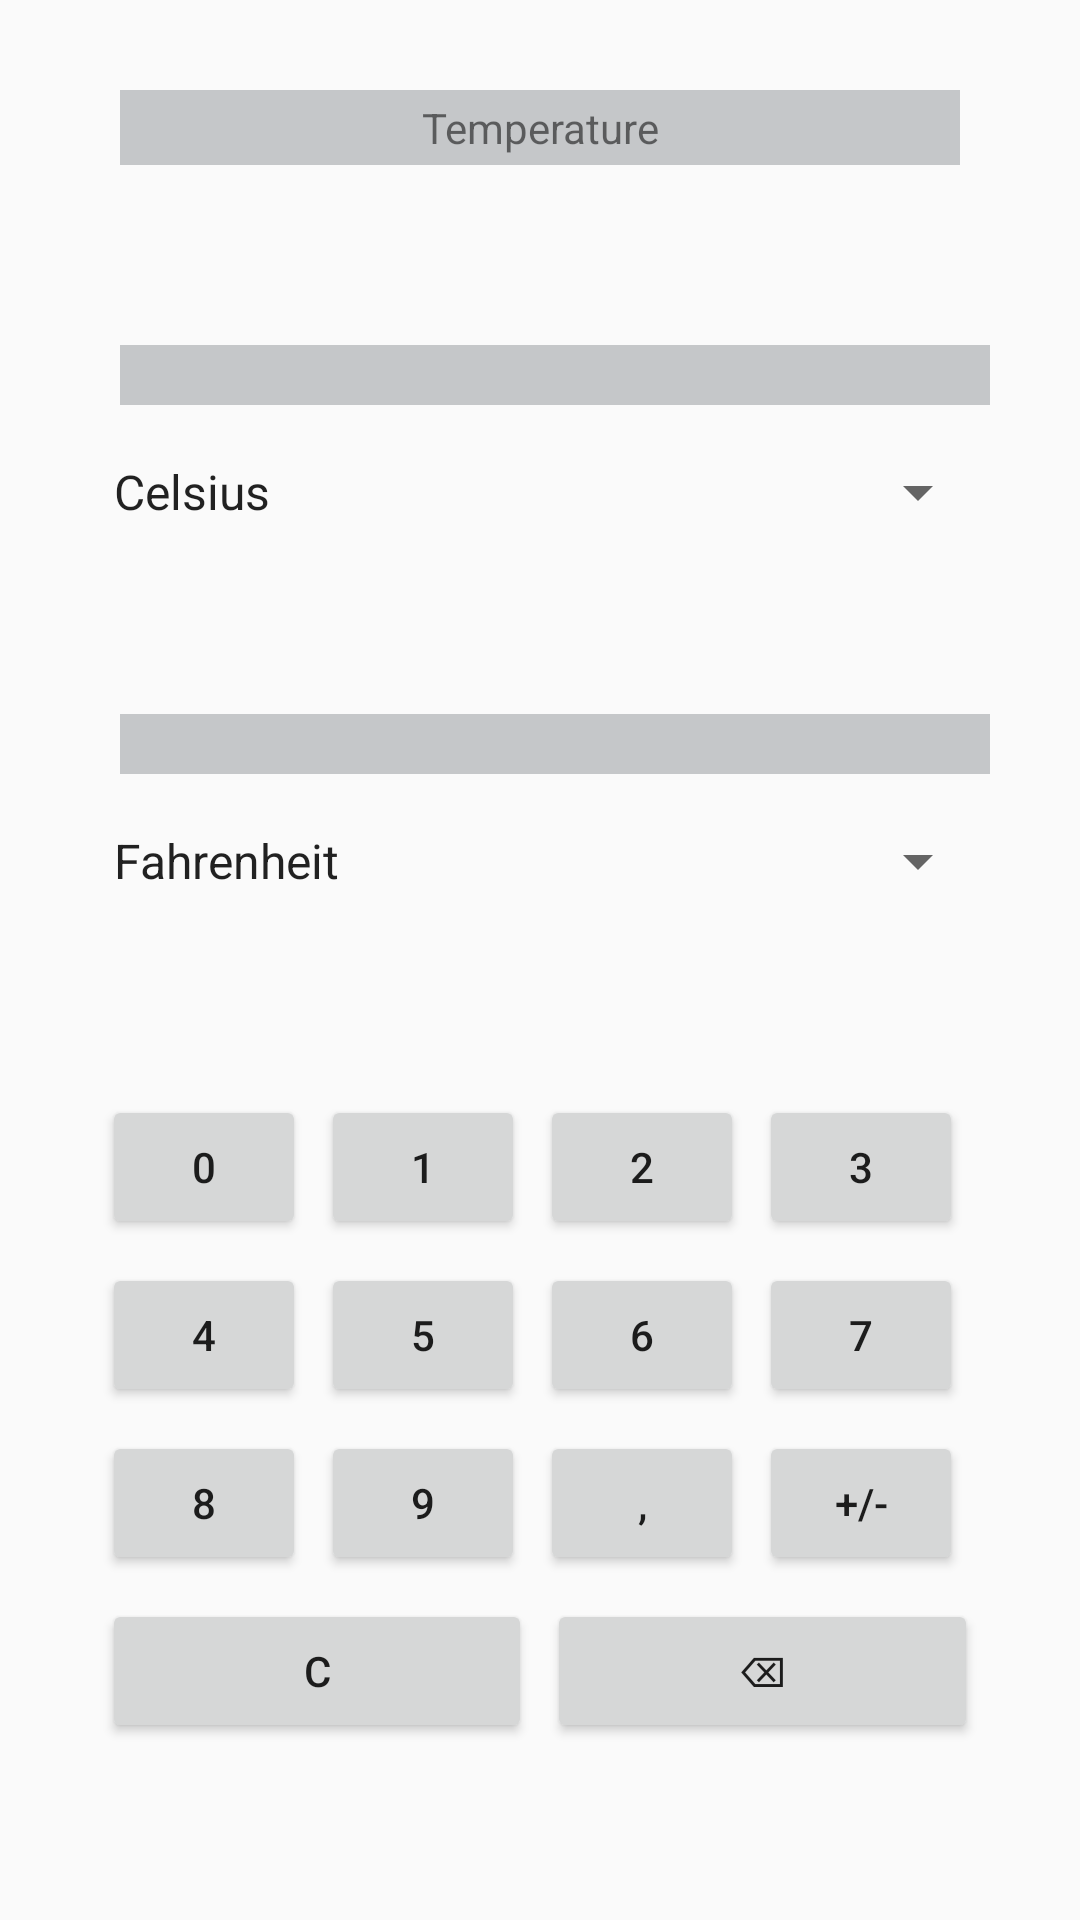

Write the Android layout XML for this screen, with the resource values it uses.
<!-- AndroidManifest.xml: application theme Theme.Calculatrice -->
<!-- res/layout/activity_temperature.xml -->
<LinearLayout xmlns:android="http://schemas.android.com/apk/res/android"
    xmlns:app="http://schemas.android.com/apk/res-auto"
    xmlns:tools="http://schemas.android.com/tools"
    android:id="@+id/main"
    android:layout_width="match_parent"
    android:layout_height="match_parent"
    android:orientation="vertical"
    android:padding="30dp"

    tools:context=".MainActivity">


    <TextView
        android:layout_width="match_parent"
        android:layout_height="25dp"
        android:text="@string/nomInterfaceTemperature"
        android:gravity="center"
        android:background="@color/material_dynamic_neutral80"
        android:layout_marginLeft="10dp"
        android:layout_marginRight="10dp"/>


    
    <TextView
        android:id="@+id/ValeurEntree"
        android:layout_width="360dp"
        android:layout_height="20dp"
        android:text="0"
        android:background="@color/material_dynamic_neutral80"
        android:layout_marginBottom="5dp"
        android:layout_marginTop="60dp"
        android:layout_marginLeft="10dp"
        android:layout_marginRight="10dp"
        android:gravity="end"/>

    
    <Spinner
        android:id="@+id/UniteEntree"
        android:layout_width="match_parent"
        android:layout_height="48dp"
        android:entries="@array/entree_temperature"
        android:spinnerMode="dropdown"
        android:layout_marginBottom="40dp"/>

    
    <TextView
        android:id="@+id/ValeurConvertie"
        android:layout_width="360dp"
        android:layout_height="20dp"
        android:text="0"
        android:background="@color/material_dynamic_neutral80"
        android:layout_marginBottom="5dp"
        android:layout_marginTop="10dp"
        android:layout_marginLeft="10dp"
        android:layout_marginRight="10dp"
        android:gravity="end"/>

    <Spinner
        android:id="@+id/UniteSortie"
        android:layout_width="match_parent"
        android:layout_height="48dp"
        android:entries="@array/sortie_temperature"
        android:spinnerMode="dropdown"
        android:layout_marginBottom="50dp"/>


    
    <LinearLayout
        android:layout_width="match_parent"
        android:layout_height="wrap_content"
        android:orientation="horizontal"
        android:padding="4dp">


        <Button
            android:id="@+id/btn0"
            android:layout_width="0dp"
            android:layout_height="wrap_content"
            android:layout_weight="1"
            android:text="0"
            android:layout_marginRight="5dp"/>

        <Button
            android:id="@+id/btn1"
            android:layout_width="0dp"
            android:layout_height="wrap_content"
            android:layout_weight="1"
            android:text="1"
            android:layout_marginRight="5dp"/>

        <Button
            android:id="@+id/btn2"
            android:layout_width="0dp"
            android:layout_height="wrap_content"
            android:layout_weight="1"
            android:text="2"
            android:layout_marginRight="5dp"/>

        <Button
            android:id="@+id/btn3"
            android:layout_width="0dp"
            android:layout_height="wrap_content"
            android:layout_weight="1"
            android:text="3"
            android:layout_marginRight="5dp"/>


    </LinearLayout>

    
    <LinearLayout
        android:layout_width="match_parent"
        android:layout_height="wrap_content"
        android:orientation="horizontal"
        android:padding="4dp">

        <Button
            android:id="@+id/btn4"
            android:layout_width="0dp"
            android:layout_height="wrap_content"
            android:layout_weight="1"
            android:text="4"
            android:layout_marginRight="5dp"/>

        <Button
            android:id="@+id/btn5"
            android:layout_width="0dp"
            android:layout_height="wrap_content"
            android:layout_weight="1"
            android:text="5"
            android:layout_marginRight="5dp"/>

        <Button
            android:id="@+id/btn6"
            android:layout_width="0dp"
            android:layout_height="wrap_content"
            android:layout_weight="1"
            android:text="6"
            android:layout_marginRight="5dp"/>




        <Button
            android:id="@+id/btn7"
            android:layout_width="0dp"
            android:layout_height="wrap_content"
            android:layout_weight="1"
            android:text="7"
            android:layout_marginRight="5dp"/>



    </LinearLayout>

    
    <LinearLayout
        android:layout_width="match_parent"
        android:layout_height="wrap_content"
        android:orientation="horizontal"
        android:padding="4dp">

        <Button
            android:id="@+id/btn8"
            android:layout_width="0dp"
            android:layout_height="wrap_content"
            android:layout_weight="1"
            android:text="8"
            android:layout_marginRight="5dp"/>

        <Button
            android:id="@+id/btn9"
            android:layout_width="0dp"
            android:layout_height="wrap_content"
            android:layout_weight="1"
            android:text="9"
            android:layout_marginRight="5dp"/>

        <Button
            android:id="@+id/btnVirgule"
            android:layout_width="0dp"
            android:layout_height="wrap_content"
            android:layout_weight="1"
            android:text=","
            android:layout_marginRight="5dp"/>

        <Button
            android:id="@+id/btnPlusMoins"
            android:layout_width="0dp"
            android:layout_height="wrap_content"
            android:layout_weight="1"
            android:text="+/-"
            android:layout_marginRight="5dp" />



    </LinearLayout>

    
    <LinearLayout
        android:layout_width="match_parent"
        android:layout_height="wrap_content"
        android:orientation="horizontal"
        android:padding="4dp">

        <Button
            android:id="@+id/btnC"
            android:layout_width="0dp"
            android:layout_height="wrap_content"
            android:layout_weight="1"
            android:text="C"
            android:layout_marginRight="5dp"/>


        <Button
            android:id="@+id/btnEffacer"
            android:layout_width="0dp"
            android:layout_height="wrap_content"
            android:layout_weight="1"
            android:text="⌫" />

    </LinearLayout>


</LinearLayout>
<!-- resources referenced by this layout -->
<resources>
  <string-array name="entree_temperature">
          <item>Celsius</item>
          <item>Fahrenheit</item>
          <item>Kelvin</item>
      </string-array>
  <string-array name="sortie_temperature">
          <item>Fahrenheit</item>
          <item>Celsius</item>
          <item>Kelvin</item>
      </string-array>
  <string name="nomInterfaceTemperature">Temperature</string>
  <style name="Theme.Calculatrice" parent="Base.Theme.Calculatrice" />
  <style name="Base.Theme.Calculatrice" parent="Theme.AppCompat.Light">
          
          
      </style>
</resources>
